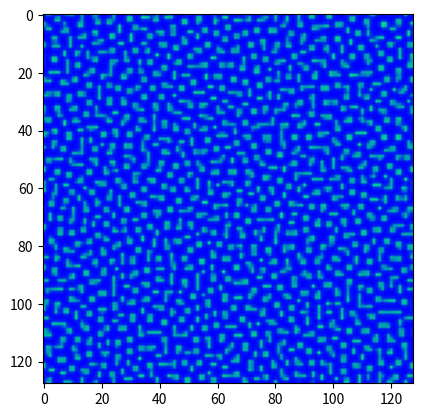
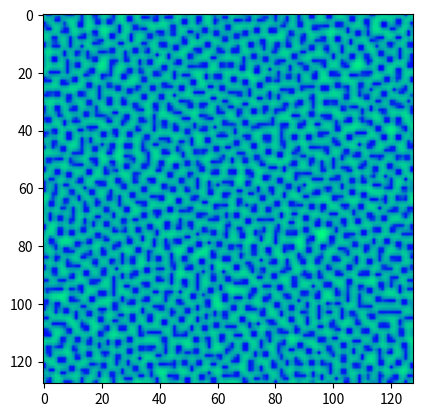

The matplotlib source for these figures, in order:
import numpy as np
import matplotlib.pyplot as plt
from numpy.linalg import matrix_power


def laplace(grid):
    return np.roll(grid,1,axis=0) + np.roll(grid,-1,axis=0) + np.roll(grid,1,axis=1) + np.roll(grid,-1,axis=1) - 4*grid


def update_u(u, b, v, a, dt):
    return (a - (b+1)*u + (u**2)*v + laplace(u))*dt


def update_v(u, b, v, Dv, dt):
    return (b*u - u**2*v + Dv[3]*laplace(v))*dt


def main():
    time_steps = 1000
    dt = 1/100
    L = 128
    Du = 1
    Dv = np.array([2.3, 3, 5, 9])
    a = 3
    b = 8
    steady_u = a
    steady_v = b/a
    u = np.random.uniform(low=0.9 * steady_u, high=1.1 * steady_u, size=(L, L))
    v = np.random.uniform(low=0.9 * steady_v, high=1.1 * steady_v, size=(L, L))

    for t in range(time_steps):
        u_tmp = update_u(u, b, v, a, dt)
        v_tmp = update_v(u, b, v, Dv, dt)
        u += u_tmp
        v += v_tmp

    plt.figure()
    plt.imshow(u, plt.cm.winter)
    plt.figure()
    plt.imshow(v, plt.cm.winter)
    plt.show()


if __name__ == '__main__':
    main()
